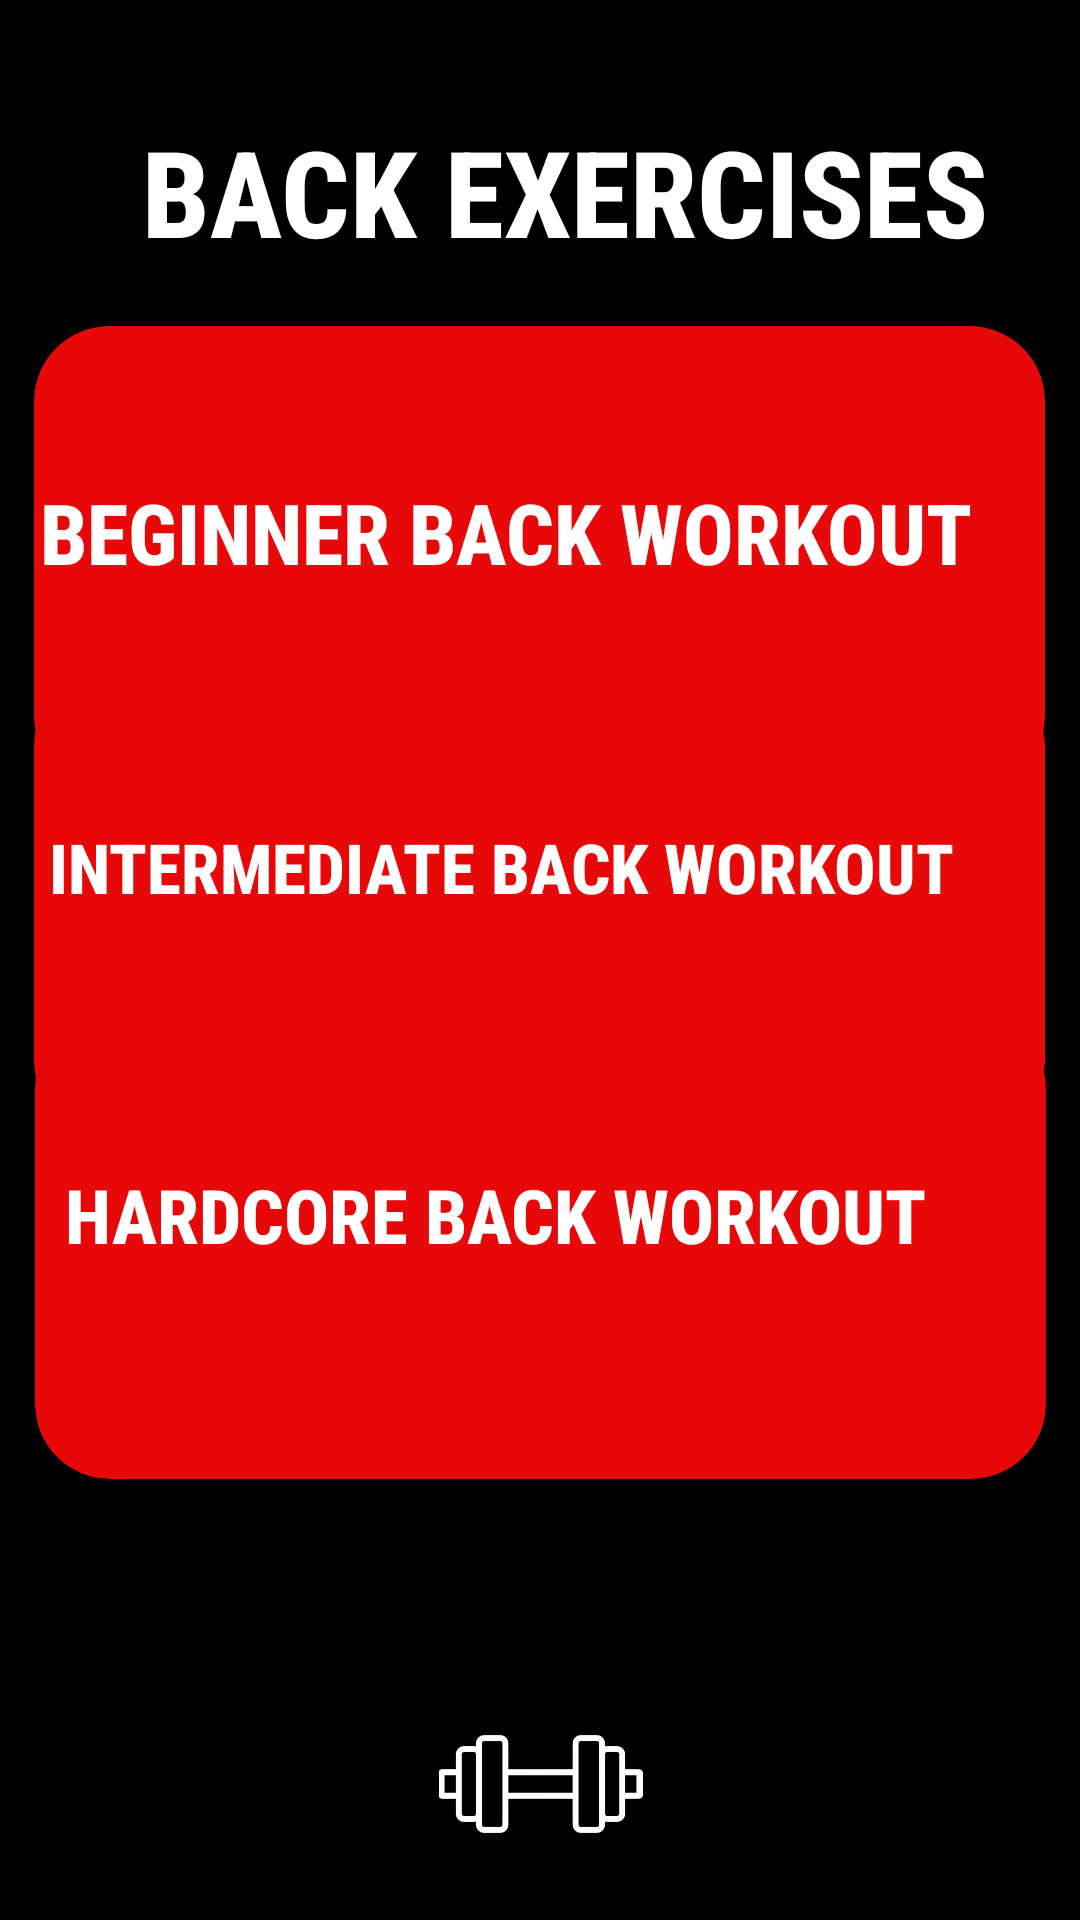

Here is an Android app screen rendered from its layout file. Give the layout XML and the strings, colors and styles it references.
<!-- AndroidManifest.xml: application theme Theme.GYMRAT -->
<!-- res/layout/back_exercises.xml -->
<?xml version="1.0" encoding="utf-8"?>
<androidx.constraintlayout.widget.ConstraintLayout xmlns:android="http://schemas.android.com/apk/res/android"
    xmlns:app="http://schemas.android.com/apk/res-auto"
    xmlns:tools="http://schemas.android.com/tools"
    android:id="@+id/main"
    android:layout_width="match_parent"
    android:layout_height="match_parent"
    android:background="@color/black"
    tools:context=".BackExercisesActivity">


    <TextView
        android:id="@+id/textView4"
        android:layout_width="wrap_content"
        android:layout_height="wrap_content"
        android:fontFamily="sans-serif-condensed-medium"
        android:text="Back Exercises"
        android:textAllCaps="true"
        android:textColor="@color/white"
        android:textSize="40sp"
        android:textStyle="bold"
        app:layout_constraintBottom_toBottomOf="parent"
        app:layout_constraintEnd_toEndOf="parent"
        app:layout_constraintHorizontal_bias="0.607"
        app:layout_constraintStart_toStartOf="parent"
        app:layout_constraintTop_toTopOf="parent"
        app:layout_constraintVertical_bias="0.063" />

    <ImageView
        android:id="@+id/imageView8"
        android:layout_width="47dp"
        android:layout_height="51dp"
        app:layout_constraintBottom_toBottomOf="parent"
        app:layout_constraintEnd_toEndOf="parent"
        app:layout_constraintHorizontal_bias="0.043"
        app:layout_constraintStart_toStartOf="parent"
        app:layout_constraintTop_toTopOf="parent"
        app:layout_constraintVertical_bias="0.063"
        app:srcCompat="@drawable/back_arrow" />

    <androidx.cardview.widget.CardView
        android:id="@+id/beginnerBackWorkout"
        android:layout_width="337dp"
        android:layout_height="155dp"
        android:backgroundTint="#E70909"
        app:cardCornerRadius="25dp"
        app:layout_constraintBottom_toBottomOf="parent"
        app:layout_constraintEnd_toEndOf="parent"
        app:layout_constraintHorizontal_bias="0.486"
        app:layout_constraintStart_toStartOf="parent"
        app:layout_constraintTop_toTopOf="parent"
        app:layout_constraintVertical_bias="0.224">


        <TextView
            android:id="@+id/beginnerBackWorkout"
            android:layout_width="wrap_content"
            android:layout_height="wrap_content"
            android:layout_marginLeft="2dp"
            android:layout_marginTop="50dp"
            android:fontFamily="sans-serif-condensed-medium"
            android:text="Beginner Back Workout"
            android:textAllCaps="true"
            android:textColor="@color/white"
            android:textSize="28sp"
            android:textStyle="bold" />
    </androidx.cardview.widget.CardView>

    <androidx.cardview.widget.CardView
        android:id="@+id/intermediateBackWorkout"
        android:layout_width="337dp"
        android:layout_height="155dp"
        android:backgroundTint="#E70909"
        app:cardCornerRadius="25dp"
        app:layout_constraintBottom_toBottomOf="parent"
        app:layout_constraintEnd_toEndOf="parent"
        app:layout_constraintHorizontal_bias="0.486"
        app:layout_constraintStart_toStartOf="parent"
        app:layout_constraintTop_toTopOf="parent"
        app:layout_constraintVertical_bias="0.461">


        <TextView
            android:id="@+id/IntermediateBackWorkout"
            android:layout_width="wrap_content"
            android:layout_height="wrap_content"
            android:layout_marginLeft="5dp"
            android:layout_marginTop="50dp"
            android:fontFamily="sans-serif-condensed-medium"
            android:text="Intermediate Back Workout"
            android:textAllCaps="true"
            android:textColor="@color/white"
            android:textSize="23sp"
            android:textStyle="bold" />
    </androidx.cardview.widget.CardView>

    <androidx.cardview.widget.CardView
        android:id="@+id/hardBackWorkout"
        android:layout_width="337dp"
        android:layout_height="155dp"
        android:backgroundTint="#E70909"
        app:cardCornerRadius="25dp"
        app:layout_constraintBottom_toBottomOf="parent"
        app:layout_constraintEnd_toEndOf="parent"
        app:layout_constraintHorizontal_bias="0.513"
        app:layout_constraintStart_toStartOf="parent"
        app:layout_constraintTop_toTopOf="parent"
        app:layout_constraintVertical_bias="0.697">


        <TextView
            android:id="@+id/hardBackWorkout"
            android:layout_width="wrap_content"
            android:layout_height="wrap_content"
            android:layout_marginLeft="10dp"
            android:layout_marginTop="50dp"
            android:fontFamily="sans-serif-condensed-medium"
            android:text="Hardcore Back Workout"
            android:textAllCaps="true"
            android:textColor="@color/white"
            android:textSize="25sp"
            android:textStyle="bold" />
    </androidx.cardview.widget.CardView>

    <ImageView
        android:id="@+id/imageView9"
        android:layout_width="121dp"
        android:layout_height="68dp"
        android:tint="@color/white"
        app:layout_constraintBottom_toBottomOf="parent"
        app:layout_constraintEnd_toEndOf="parent"
        app:layout_constraintStart_toStartOf="parent"
        app:layout_constraintTop_toTopOf="parent"
        app:layout_constraintVertical_bias="0.98"
        app:srcCompat="@drawable/imgdumbell" />

</androidx.constraintlayout.widget.ConstraintLayout>
<!-- resources referenced by this layout -->
<resources>
  <color name="black">#FF000000</color>
  <color name="white">#FFFFFFFF</color>
  <!-- drawable imgdumbell: png bitmap (drawable, 38557 bytes) -->
  <style name="Theme.GYMRAT" parent="Base.Theme.GYMRAT" />
  <style name="Base.Theme.GYMRAT" parent="Theme.AppCompat.Light.NoActionBar">
          
          
  
          <item name="windowNoTitle">true</item>
          <item name="android:windowFullscreen">true</item>
      </style>
</resources>
